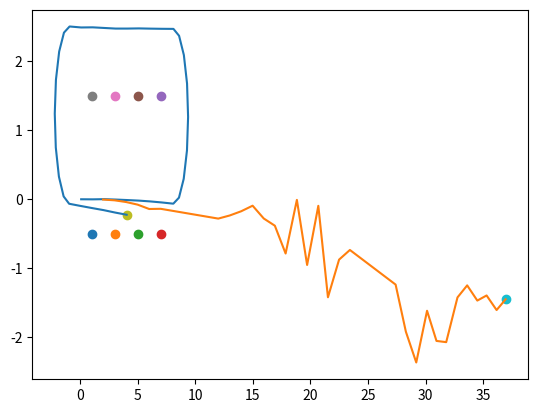

Generate this figure with matplotlib:
## Projet BLOC 3
import matplotlib.pyplot as plt
import numpy as np
import math


## Definir les amers
def amers(Nb_amer : int, x0 : float, y0 : float, incertitude_amer : float) :
    x = x0
    y = y0
    m = np.ndarray((Nb_amer, 2))
    
    xa = np.ndarray(Nb_amer)
    ya = np.ndarray(Nb_amer)
    if (Nb_amer % 2 == 0) :
        for i in range(int(Nb_amer / 2 )) :
            m[i] = [x, y]
            x = x + 2
        i = i + 1
        x = x - 2
        y = y + 2
        while i < Nb_amer :
            m[i] = [x, y]
            x = x - 2
            i = i + 1
    else :
        for i in range(int(Nb_amer / 2)) :
            m[i] = [x, y]
            x = x + 2
        i = i + 1
        y = y + 1
        m[i] = [x, y]
        
        i = i + 1
        x = x - 2
        y = y + 1
        while (i < Nb_amer) :
            m[i] = [x, y]
            x = x - 2
            i = i + 1
        
    xa = m[:,0]
    ya = m[:,1]

    pos_a = np.concatenate(m)

    pos_a = pos_a + (np.linalg.cholesky(incertitude_amer))@(np.random.normal(size=(16)))
    
    return pos_a


#definir le robot
def deplacement_robot(r : float, u : float, w : float):
    if(u[0,1] == 0):
        r[0,0] = r[0,0] + (u[0,0]) * math.cos(r[0,2])
        r[0,1] = r[0,1] + (u[0,0]) * math.sin(r[0,2])
        r[0,2] = r[0,2] + u[0,1]
    else:   
        r[0,0] = r[0,0] + (u[0,0]/u[0,1]) * (math.sin(r[0,2]+u[0,1]) - math.sin(r[0,2])) 
        r[0,1] = r[0,1] + (u[0,0]/u[0,1]) * (math.cos(r[0,2]) - math.cos(r[0,2]+u[0,1]))
        r[0,2] = r[0,2] + u[0,1]
    r[0,0] = r[0,0] + w[0]
    r[0,1] = r[0,1] + w[1]
    r[0,2] = r[0,2] + w[2]
    return (r)

#affichage
def affichage(pos_a:float, r:float, T:int, r_maj_tab:float):
    # Affichage de la map
    i = 0
    while(i < int(pos_a.shape[0])):
        plt.scatter(pos_a[i], pos_a[i+1])
        i = i + 2
    
    # Affichage de la trajectoire du robot dans la map
    plt.plot(r[:, 0], r[:, 1])
    # Affichage du robot dans son dernier etat
    plt.scatter(r[T, 0], r[T, 1])                     #remplacer t par le dernier indice du vecteur Temps
    # Affichage des états robot
    plt.plot(r_maj_tab[:, 0], r_maj_tab[:, 1])
    # Affichage du robot dans son dernier etat predit
    plt.scatter(r_maj_tab[T, 0], r_maj_tab[T, 1])
    
    plt.show()

#Generation des observations
def generation_mesure(z1:float, r1:float, pos_a:float, v:float):
    for e in range(Nb_amer):
        z1[0, e*2] = math.sqrt((pos_a[2*e]-r1[0,0])**2 + (pos_a[2*e+1]-r1[0,1])**2) + v[e]
        z1[0, 2*e+1] = (math.atan2(pos_a[2*e+1]-r1[0,1], pos_a[2*e]-r1[0,0]) + v[e+1] - r1[0,2]) % (np.pi*2)


        # if(r1[0,2]>=0 and r1[0,2]<np.pi/2):
        #     z1[0, 2*e+1] = math.atan2(pos_a[2*e+1]-r1[0,1], pos_a[2*e]-r1[0,0]) + v[e+1] - r1[0,2]

        # if(r1[0,2]>=np.pi/2 and r1[0,2]<np.pi):
        #     z1[0, 2*e+1] = math.atan2(pos_a[2*e+1]-r1[0,1], pos_a[2*e]-r1[0,0]) + v[e+1] - r1[0,2]

        # if(r1[0,2]>=np.pi and r1[0,2]<np.pi*3/2):
        #     z1[0, 2*e+1] = math.atan2(pos_a[2*e+1]-r1[0,1], pos_a[2*e]-r1[0,0]) + v[e+1] - r1[0,2]

        # if(r1[0,2]>=np.pi*3/2 and r1[0,2]<0):
        #     z1[0, 2*e+1] = math.atan2(pos_a[2*e+1]-r1[0,1], pos_a[2*e]-r1[0,0]) + v[e+1] - r1[0,2]

        if (z1[0,e*2] > 4 or abs(z1[0,e*2+1])>np.pi/2):
            z1[0, e * 2] = np.nan
            z1[0, e * 2 + 1] = np.nan
        # if(z1[0,e*2+1] > math.pi/2 or z1[0,e*2+1] < -math.pi/2):
        #     z1[0, e * 2] = np.nan
        #     z1[0, e * 2 + 1] = np.nan

    #print("z1 : ", z1)
    print("z1.shape : ", z1.shape)
    return z1


#Creation de la matrice F
def F_san(F : float , r_pred : float , u : float):
    if(u[0,1] == 0):
        F[0,0] = 1 
        F[0,2] = -u[0,0] * math.sin(r_pred[0,2])
        F[1,1] = 1 
        F[1,2] = u[0,0] * math.cos(r_pred[0,2])
        F[2,2] = 1
    else:   
        F[0,0] = 1 
        F[0,2] = (u[0,0]/u[0,1]) * ( math.cos(r_pred[0,2]+u[0,1]) - math.cos(r_pred[0,2]) )
        F[1,1] = 1 
        F[1,2] = (u[0,0]/u[0,1]) * ( math.sin(r_pred[0,2]+u[0,1]) - math.sin(r_pred[0,2]) )
        F[2,2] = 1
    return F


## Initialisation
x_r = 0.1
y_r = 0
theta_r = 0
t = 0
r = np.array([[x_r, y_r, theta_r]])
r1 = np.array([[x_r, y_r, theta_r]])
u = np.array([[1, 0]])
Nb_amer = 8
i = 0

Qw = np.diag([0.00001, 0.00001, 0.00001])
w = np.transpose((np.linalg.cholesky(Qw))@(np.random.normal(size=(3,39))))
Rv = np.diag(0.0001*np.ones(2*Nb_amer))
v = np.transpose((np.linalg.cholesky(Rv))@(np.random.normal(size=(2*Nb_amer,39))))              
incertitude_amer = np.diag(0.000001*np.ones(2*Nb_amer))

pos_a = amers(Nb_amer, 1, -0.5, incertitude_amer)    # 8 amers, position du premier a (1,1)

Qw_plus = np.zeros((3,16))
incertitude_amer_plus = np.zeros((16,3))
Qw_plus = np.concatenate((Qw,Qw_plus), axis = 1)
incertitude_amer_plus = np.concatenate((incertitude_amer_plus,incertitude_amer), axis = 1)
Qw_real = np.concatenate((Qw_plus,incertitude_amer_plus), axis = 0)


z = np.array([np.ones(2*Nb_amer)])
z = generation_mesure(z, r1, pos_a, v[i])
z1 = np.array([np.ones(2*Nb_amer)])


#Nb_amer pair
if Nb_amer % 2 == 0:
    
    dist = r[0,0] - pos_a[Nb_amer-2]     # x_robot - x_amer_(4)
    
    #Aller en x
    while(dist<0):
        u1 = np.array([[1, 0]])
        r1 = deplacement_robot(r1,u1,w[i])
        r = np.concatenate((r, r1), axis = 0)
        u = np.concatenate((u, u1), axis=0)
        z1 = generation_mesure(z1, r1, pos_a, v[i])
        z = np.concatenate((z, z1), axis=0)
        
        dist = r[i,0] - pos_a[Nb_amer-2]
        i += 1

    #Rotation
    while(r[i,2] < np.pi*0.95):
        u1 = np.array([[0.5 , np.pi/8]])
        r1 = deplacement_robot(r1,u1,w[i])
        r = np.concatenate((r, r1), axis = 0)
        u = np.concatenate((u, u1), axis=0)
        z1 = generation_mesure(z1, r1, pos_a, v[i])
        z = np.concatenate((z, z1), axis=0)

        dist_y = r[i,1] - pos_a[Nb_amer+1]
        i += 1
    
    #Retour en x
    dist = r[i,0] - pos_a[0]
    while(dist>0):
        u1 = np.array([[1 , 0]])
        r1 = deplacement_robot(r1,u1,w[i])
        r = np.concatenate((r, r1), axis = 0)
        u = np.concatenate((u, u1), axis = 0)
        z1 = generation_mesure(z1, r1, pos_a, v[i])
        z = np.concatenate((z, z1), axis=0)

        dist = r[i,0] - pos_a[0]
        i += 1

    # Rotation
    while(r[i,2] < np.pi*2*0.95):
        u1 = np.array([[0.5, np.pi / 8]])
        r1 = deplacement_robot(r1, u1, w[i])
        r = np.concatenate((r, r1), axis=0)
        u = np.concatenate((u, u1), axis=0)
        z1 = generation_mesure(z1, r1, pos_a, v[i])
        z = np.concatenate((z, z1), axis=0)

        i += 1

    #Aller 2 en x 
    dist = r[i, 0] - pos_a[2]
    while(dist<0 or i<38):
        u1 = np.array([[1, 0]])
        r1 = deplacement_robot(r1, u1, w[i])
        r = np.concatenate((r, r1), axis=0)
        u = np.concatenate((u, u1), axis=0)
        z1 = generation_mesure(z1, r1, pos_a, v[i])
        z = np.concatenate((z, z1), axis=0)
        
        dist = r[i, 0] - pos_a[2]
        i += 1
    #print("r apres x aller 2 : ", r)
    print("r.shape : ", r.shape)
    
    T = i           #Temps
    N = i + 1       #N iterations

#Création du vecteur d'etat
X = np.array([np.concatenate((r[0], pos_a), axis=0)])
i = 1
while(i<=T):
    inter = np.array([np.concatenate((r[i], pos_a), axis=0)])
    X = np.concatenate((X, inter), axis=0)
    i += 1

print("X.shape : ", X.shape)
print("z.shape : ", z.shape)
print("z : ", z)
print("w.shape : ", w.shape)
print("v.shape : ", v.shape)


#Initialisation

x_pred = np.zeros((1,19))
P_pred = np.zeros((19,19))
x_maj = np.zeros((1,19))
P_maj = np.zeros((19,19))
K = np.zeros((19,16))
r_pred = np.zeros((1,3))
r_maj = np.zeros((1,3))
F = np.identity(19)

r_maj_tab = np.zeros((1,3))
P_maj_tab = np.zeros((19,19))


print("r_pred : ", r_pred.shape)
print("pos_a : ", pos_a.shape)
print("w.shape : ", w.shape)
print("u.shape : ", u.shape)



for i in range (N):
    print("\nInstant n°",i)

    # Recup obs sans nan ex:z_use
    amers_visibles = []
    for j in range(Nb_amer):
        if(np.isnan(z[i][2*j]) == False):
            amers_visibles = amers_visibles + [j]
    print("amers_visibles : ", amers_visibles)

    r_pred = deplacement_robot(r_maj, u[[0]], w[i]) - w[[i]]
    # print ("r_pred : ", r_pred)
    # print ("r_maj : ", r_maj)

    x_pred = np.concatenate((r_pred, [pos_a]), axis=1)
    #print ("x_pred : ", x_pred)

    F = F_san(F, r_pred , u)
    #print ("F : ", F)

    P_pred = F @ P_maj @ F.T + Qw_real 
    #print ("P_pred[0] : ", P_pred[0])
    #print ("P_maj[0] : ", P_maj[0])


    z_visible = np.zeros((1, len(amers_visibles * 2)))
    z_pred = np.zeros((1, len(amers_visibles * 2)))
    H = np.zeros((len(amers_visibles*2), 19))
    Rv = np.zeros((len(amers_visibles * 2), len(amers_visibles * 2)))
    for o in range(int(len(amers_visibles))):
        Rv[2 * o][2 * o] = 0.1
        Rv[2 * o + 1][2 * o + 1] = np.pi/100

    for e in range(len(amers_visibles)):
        z_visible[0, e * 2] = z[i][2 * amers_visibles[e]]
        z_visible[0, 2 * e + 1] = z[i][2 * amers_visibles[e] + 1]
        z_pred[0, e * 2] = math.sqrt((r_pred[0, 0] - pos_a[2 * e]) ** 2 + (r_pred[0, 1] - pos_a[2 * e + 1]) ** 2)
        z_pred[0, 2 * e + 1] = math.atan2(pos_a[2 * e + 1] - r_pred[0, 1], pos_a[2 * e] - r_pred[0, 0]) - r_pred[0, 2]

        H[2*e, 0] = (2 * r_pred[0, 0] - 2 * pos_a[2 * amers_visibles[e]]) / (2 * math.sqrt((r_pred[0, 0] - pos_a[2 * amers_visibles[e]]) ** 2 + (r_pred[0, 1] - pos_a[2 * amers_visibles[e] + 1]) ** 2))
        H[2*e, 1] = (2 * r_pred[0, 1] - 2 * pos_a[2 * amers_visibles[e] + 1]) / (2 * math.sqrt((r_pred[0, 0] - pos_a[2 * amers_visibles[e]]) ** 2 + (r_pred[0, 1] - pos_a[2 * amers_visibles[e] + 1]) ** 2))
        H[2*e, 3+2*amers_visibles[e]] = (-2 * r_pred[0, 0] + 2 * pos_a[2 * amers_visibles[e]]) / (2 * math.sqrt((r_pred[0, 0] - pos_a[2 * amers_visibles[e]]) ** 2 + (r_pred[0, 1] - pos_a[2 * amers_visibles[e] + 1]) ** 2))
        H[2*e, 4+2*amers_visibles[e]] = (-2 * r_pred[0, 1] + 2 * pos_a[2 * amers_visibles[e] + 1]) / (2 * math.sqrt((r_pred[0, 0] - pos_a[2 * amers_visibles[e]]) ** 2 + (r_pred[0, 1] - pos_a[2 * amers_visibles[e] + 1]) ** 2))

        H[2*e+1, 0] = ((pos_a[2 * amers_visibles[e] + 1] - r_pred[0, 1]) / (pos_a[2 * amers_visibles[e]] - r_pred[0, 0]) ** 2) / (1 + (math.atan2(pos_a[2 * amers_visibles[e] + 1] - r_pred[0, 1], pos_a[2 * amers_visibles[e]] - r_pred[0, 0])) ** 2)
        H[2*e+1, 1] = -(1 / (pos_a[2 * amers_visibles[e]] - r_pred[0, 0])) / (1 + (math.atan2(pos_a[2 * amers_visibles[e] + 1] - r_pred[0, 1], pos_a[2 * amers_visibles[e]] - r_pred[0, 0])) ** 2)
        H[2*e+1, 2] = -1
        H[2*e+1, 3+2*amers_visibles[e]] = (-(pos_a[2 * amers_visibles[e] + 1] - r_pred[0, 1]) / (pos_a[2 * amers_visibles[e]] - r_pred[0, 0]) ** 2) / (1 + (math.atan2(pos_a[2 * amers_visibles[e] + 1] - r_pred[0, 1], pos_a[2 * amers_visibles[e]] - r_pred[0, 0])) ** 2)
        H[2*e+1, 4+2*amers_visibles[e]] = (1 / (pos_a[2 * amers_visibles[e]] - r_pred[0, 0])) / (1 + (math.atan2(pos_a[2 * amers_visibles[e] + 1] - r_pred[0, 1], pos_a[2 * amers_visibles[e]] - r_pred[0, 0])) ** 2)
    # print ("H[0] : ", H[0])
    print("z_pred : ", z_pred)
    print("z_visible : ", z_visible)

    S = Rv + H @ P_pred @ H.T
    # print ("S : ", S)

    K = P_pred @ H.T @ np.linalg.inv(S)
    print("K.shape : ", K.shape)

    #x_maj = x_pred + K @ (z[i]-z_pred[0])
    print ("K.shape : ", K.shape)
    #print ("z_visible[i]-z_pred[0] : ", z_visible[i]-z_pred[0])
    #print("z[i].shape : ", z[i].shape)
    x_maj = x_pred + K @ (z_visible[0] - z_pred[0])
    #print ("x_maj : ", x_maj)
    #print ("K @ (z[i]-z_pred[0]) : ", K @ (z[i]-z_pred[0]))
    

    r_maj[0] = x_maj[0,0:3]
    P_maj = P_pred - K @ H @ P_pred
    if(i==0):
        r_maj_tab = r_maj
        P_maj_tab = P_maj
    else:
        r_maj_tab = np.concatenate((r_maj_tab,r_maj), axis = 0)
        P_maj_tab = np.concatenate((P_maj_tab, P_maj), axis=0)


print("K.shape : ", K.shape)
print("z.shape : ", z.shape)
print("z[i] : ", z[i])
print("u : ", u.shape)
#print("x_maj : ", x_maj)
print ("r_maj_tab.shape : ", r_maj_tab.shape)
#print ("r_maj_tab : ", r_maj_tab)

print("T : ", T)
print("N iterations : ", N)

affichage(pos_a, r, T, r_maj_tab)
